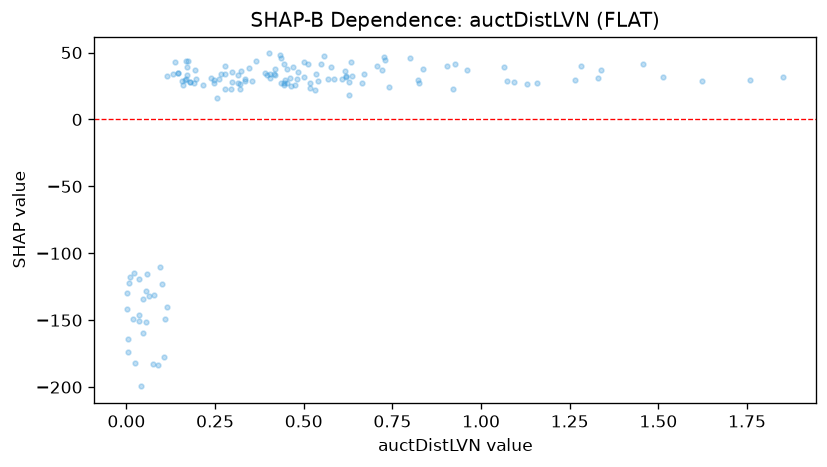

Source data for this figure (header and first rows):
feature_value, shap_value
0.322, 36.56
0.926, 41.54
0.172, 33.07
0.558, 47.41
0.057, -115.5
0.636, 32.23
1.623, 28.75
1.514, 32.03
0.169, 44.03
0.166, 29.35
0.586, 30.4
0.278, 34.27
0.903, 40.32
0.172, 39.56
0.484, 35.75
0.247, 27.32
0.405, 30.85
0.106, -177.7
0.729, 44.18
0.436, 27.55
1.456, 41.46
0.453, 26.98
0.437, 45.68
0.741, 24.03
0.92, 22.74
0.174, 43.33
1.129, 26.45
0.443, 27.03
0.347, 38.46
0.035, -118.9
0.8, 45.82
0.277, 40.12
0.54, 28.38
0.065, -131.8
0.169, 30.08
0.145, 35
0.266, 34.08
0.445, 41.59
0.321, 26.64
1.339, 37.18
0.078, -130.9
0.025, -182
0.836, 37.71
0.512, 41.12
0.725, 46.55
0.076, -182.7
0.216, 25.85
0.444, 25.99
0.278, 22.88
0.314, 33.35
1.158, 27.38
0.137, 43.18
0.297, 35.62
0.005, -163.9
0.011, -117.6
0.238, 31.18
0.67, 34.36
1.852, 31.58
0.158, 28.61
0.391, 34.88
... 81 more rows
